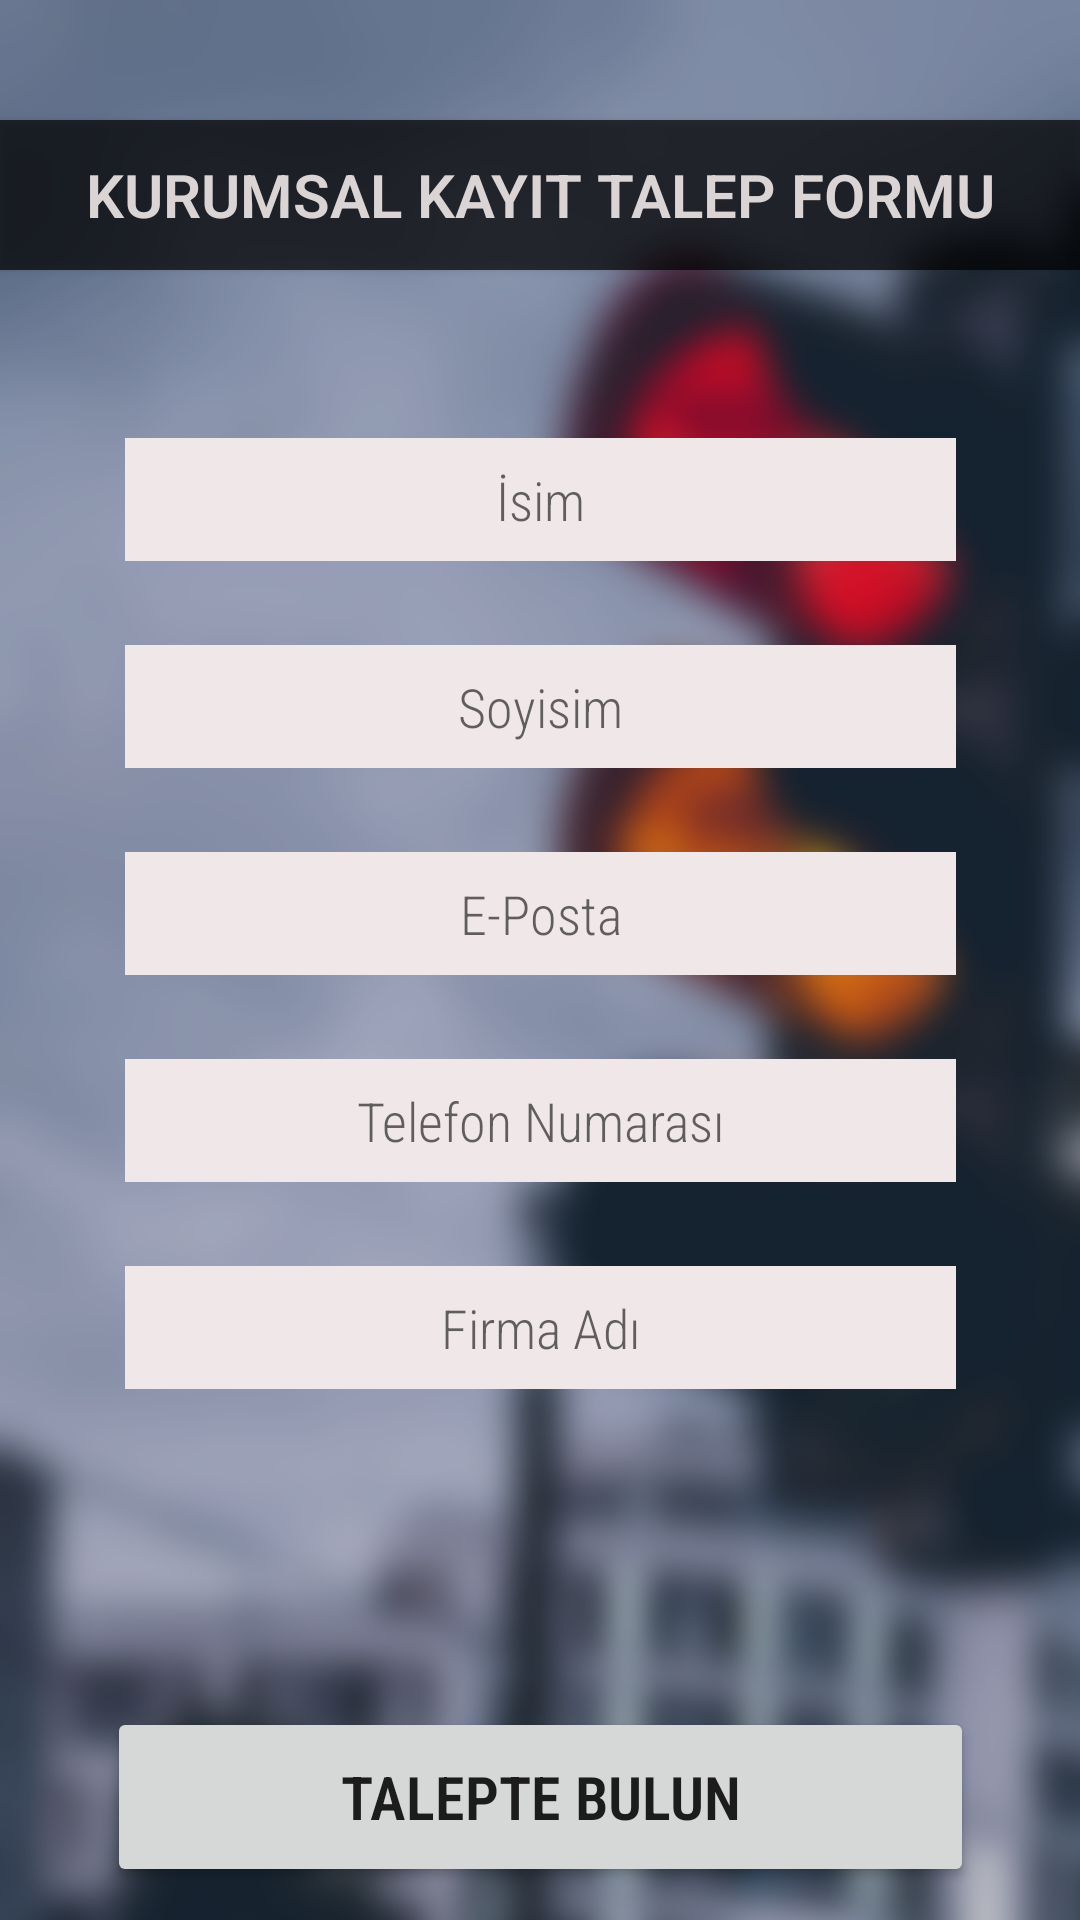

Layout XML and referenced resources for this Android screen:
<!-- AndroidManifest.xml: application theme AppTheme.ObjectDetection -->
<!-- res/layout/login_screen_kurumsal_new.xml -->
<?xml version="1.0" encoding="utf-8"?>
<androidx.constraintlayout.widget.ConstraintLayout xmlns:android="http://schemas.android.com/apk/res/android"
    xmlns:app="http://schemas.android.com/apk/res-auto"
    xmlns:tools="http://schemas.android.com/tools"
    android:layout_width="match_parent"
    android:layout_height="match_parent"
    android:background="@drawable/bireysel_background"
    tools:context=".LoginScreen.LoginScreenMain">


    <Button
        android:id="@+id/button4"
        android:layout_width="match_parent"
        android:layout_height="50dp"
        android:layout_marginTop="40dp"
        android:background="#B3000000"
        android:fontFamily="sans-serif-light"
        android:text="kurumsal kayıt talep formu"
        android:textColor="#DAD4D4"
        android:textSize="20sp"
        android:textStyle="bold"
        app:layout_constraintEnd_toEndOf="parent"
        app:layout_constraintHorizontal_bias="0.0"
        app:layout_constraintStart_toStartOf="parent"
        app:layout_constraintTop_toTopOf="parent" />

    <EditText
        android:id="@+id/lskn_nameET"
        android:layout_width="277dp"
        android:layout_height="41dp"
        android:layout_marginStart="50dp"
        android:layout_marginTop="56dp"
        android:layout_marginEnd="50dp"
        android:background="#F0E8E8"
        android:ems="10"
        android:fontFamily="sans-serif-condensed-light"
        android:hint="İsim"
        android:inputType="textPersonName"
        android:textAlignment="center"
        app:layout_constraintEnd_toEndOf="parent"
        app:layout_constraintStart_toStartOf="parent"
        app:layout_constraintTop_toBottomOf="@+id/button4" />

    <EditText
        android:id="@+id/lskn_phoneET"
        android:layout_width="277dp"
        android:layout_height="41dp"
        android:layout_marginStart="50dp"
        android:layout_marginTop="28dp"
        android:layout_marginEnd="50dp"
        android:background="#F0E8E8"
        android:ems="10"
        android:fontFamily="sans-serif-condensed-light"
        android:hint="Telefon Numarası"
        android:inputType="textPersonName"
        android:textAlignment="center"
        app:layout_constraintEnd_toEndOf="parent"
        app:layout_constraintStart_toStartOf="parent"
        app:layout_constraintTop_toBottomOf="@+id/lskn_mailET" />

    <EditText
        android:id="@+id/lskn_mailET"
        android:layout_width="277dp"
        android:layout_height="41dp"
        android:layout_marginStart="50dp"
        android:layout_marginTop="28dp"
        android:layout_marginEnd="50dp"
        android:background="#F0E8E8"
        android:ems="10"
        android:fontFamily="sans-serif-condensed-light"
        android:hint="E-Posta"
        android:inputType="textPersonName"
        android:textAlignment="center"
        app:layout_constraintEnd_toEndOf="parent"
        app:layout_constraintStart_toStartOf="parent"
        app:layout_constraintTop_toBottomOf="@+id/lskn_surnameET" />

    <Button
        android:id="@+id/lskn_errorMessageTXT"
        android:layout_width="277dp"
        android:layout_height="wrap_content"
        android:layout_marginTop="36dp"
        android:background="#B3CF2929"
        android:fontFamily="sans-serif-light"
        android:text="-"
        android:textAlignment="center"
        android:textColor="#DAD4D4"
        android:textSize="14sp"
        android:textStyle="bold"
        android:visibility="invisible"
        app:layout_constraintEnd_toEndOf="parent"
        app:layout_constraintStart_toStartOf="parent"
        app:layout_constraintTop_toBottomOf="@+id/lskn_foundationET" />

    <EditText
        android:id="@+id/lskn_surnameET"
        android:layout_width="277dp"
        android:layout_height="41dp"
        android:layout_marginStart="50dp"
        android:layout_marginTop="28dp"
        android:layout_marginEnd="50dp"
        android:background="#F0E8E8"
        android:ems="10"
        android:fontFamily="sans-serif-condensed-light"
        android:hint="Soyisim"
        android:inputType="textPersonName"
        android:textAlignment="center"
        app:layout_constraintEnd_toEndOf="parent"
        app:layout_constraintStart_toStartOf="parent"
        app:layout_constraintTop_toBottomOf="@+id/lskn_nameET" />

    <Button
        android:id="@+id/lskn_confirmBTN"
        android:layout_width="289dp"
        android:layout_height="60dp"
        android:layout_marginStart="50dp"
        android:layout_marginTop="15dp"
        android:layout_marginEnd="50dp"
        android:fontFamily="sans-serif-condensed-light"
        android:text="Talepte bulun"
        android:textSize="20sp"
        android:textStyle="bold"
        app:layout_constraintBottom_toBottomOf="parent"
        app:layout_constraintEnd_toEndOf="parent"
        app:layout_constraintStart_toStartOf="parent"
        app:layout_constraintTop_toBottomOf="@+id/lskn_errorMessageTXT"
        app:layout_constraintVertical_bias="0.392" />

    <EditText
        android:id="@+id/lskn_foundationET"
        android:layout_width="277dp"
        android:layout_height="41dp"
        android:layout_marginStart="50dp"
        android:layout_marginTop="28dp"
        android:layout_marginEnd="50dp"
        android:background="#F0E8E8"
        android:ems="10"
        android:fontFamily="sans-serif-condensed-light"
        android:hint="Firma Adı"
        android:inputType="textPersonName"
        android:textAlignment="center"
        app:layout_constraintEnd_toEndOf="parent"
        app:layout_constraintStart_toStartOf="parent"
        app:layout_constraintTop_toBottomOf="@+id/lskn_phoneET" />

</androidx.constraintlayout.widget.ConstraintLayout>
<!-- resources referenced by this layout -->
<resources>
  <!-- drawable bireysel_background: png bitmap (drawable-v24, 285285 bytes) -->
  <style name="AppTheme.ObjectDetection" parent="Theme.MaterialComponents.DayNight.DarkActionBar">
          
          <item name="colorPrimary">@color/colorPrimary</item>
          <item name="colorPrimaryDark">@color/colorPrimaryDark</item>
          <item name="colorAccent">@color/colorAccent</item>
          <item name="windowActionBar">false</item>
          <item name="windowNoTitle">true</item>
      </style>
  <color name="colorPrimary">#44748D</color>
  <color name="colorPrimaryDark">#1F3541</color>
  <color name="colorAccent">#58333B</color>
</resources>
